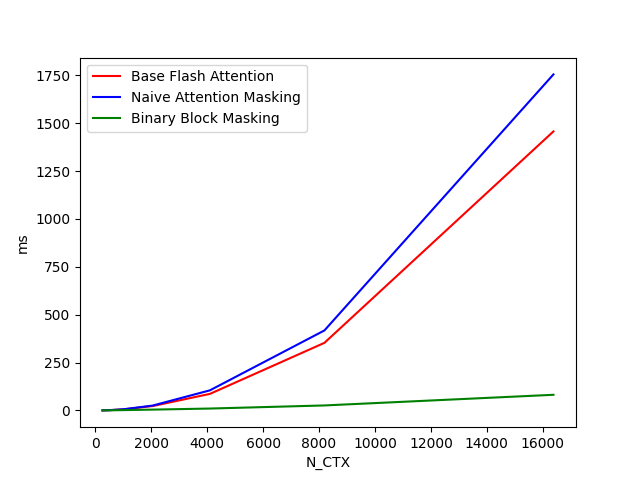

Source data for this figure (header and first rows):
N_CTX, Base Flash Attention, Naive Attention Masking, Binary Block Masking
256, 0.5632, 0.5945, 0.4705
512, 1.691, 1.842, 0.9399
1024, 6.119, 6.632, 2.035
2048, 23.21, 25.69, 4.574
4096, 86.66, 105.2, 10.16
8192, 353.1, 417.8, 26.35
16384, 1457, 1754, 81.92
